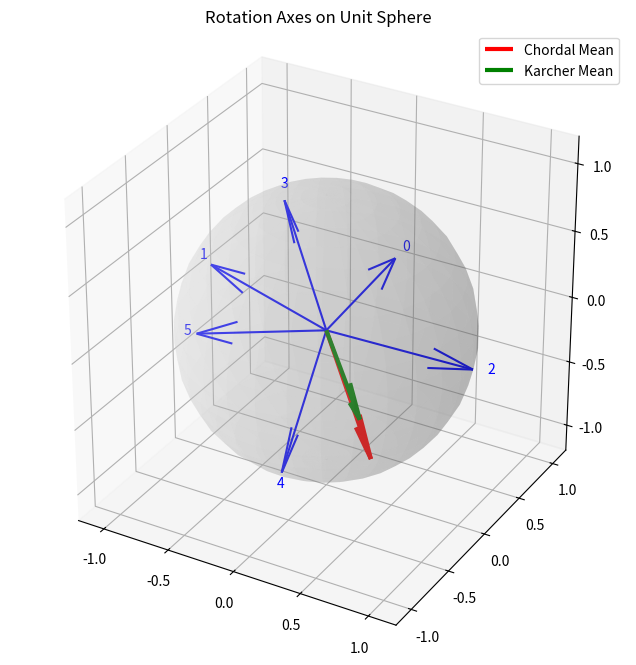

The matplotlib source for this figure:
import numpy as np
from scipy.spatial.transform import Rotation as R
from scipy.linalg import logm, expm

import numpy as np
import matplotlib.pyplot as plt
from mpl_toolkits.mplot3d import Axes3D

angles_deg = [175, -160, 15, -179, 160, 110]  # 다양한 회전 각도
rotations = []

np.random.seed(42)  # 결과 재현을 위한 고정 시드

for ang_deg in angles_deg:
    axis = np.random.randn(3)  # 3차원 랜덤 벡터
    axis /= np.linalg.norm(axis)  # 단위 벡터로 정규화
    angle_rad = np.deg2rad(ang_deg)
    
    rotvec = axis * angle_rad  # axis-angle 형식
    rot = R.from_rotvec(rotvec)
    rotations.append(rot)
    
    print(f"angle = {ang_deg:>5}°, axis = {axis}, rotvec = {rotvec}")

# Chordal 평균 (고유값 기반 쿼터니언 평균)
def chordal_mean_quaternion(rot_list):
    quats = np.array([r.as_quat() for r in rot_list])  # x, y, z, w
    A = np.zeros((4, 4))
    for q in quats:
        if np.dot(q, quats[0]) < 0:  # 부호 정렬
            q = -q
        A += np.outer(q, q)
    A /= len(quats)
    eigvals, eigvecs = np.linalg.eigh(A)
    avg_q = eigvecs[:, np.argmax(eigvals)]
    return R.from_quat(avg_q)

# Karcher 평균 (Log-Exp 기반)
def log_exp_karcher_mean(rot_list, max_iter=100, tol=1e-6):
    R_mean = rot_list[0].as_matrix()
    for _ in range(max_iter):
        delta_sum = np.zeros((3, 3))
        for r in rot_list:
            delta = logm(r.as_matrix() @ R_mean.T)
            delta_sum += delta
        delta_avg = delta_sum / len(rot_list)
        norm = np.linalg.norm(delta_avg, ord='fro')
        R_mean = expm(delta_avg) @ R_mean
        if norm < tol:
            break
    return R.from_matrix(R_mean)

def plot_rotations_on_sphere(rotations, mean_chordal, mean_karcher, scale=1.0):
    fig = plt.figure(figsize=(8, 8))
    ax = fig.add_subplot(111, projection='3d')
    ax.set_title("Rotation Axes on Unit Sphere")

    # 단위구 그리기
    u, v = np.mgrid[0:2*np.pi:30j, 0:np.pi:20j]
    x = np.cos(u)*np.sin(v)
    y = np.sin(u)*np.sin(v)
    z = np.cos(v)
    ax.plot_surface(x, y, z, color='lightgrey', alpha=0.2)

    # 샘플 회전 그리기
    for i, rot in enumerate(rotations):
        rotvec = rot.as_rotvec()
        axis = rotvec / np.linalg.norm(rotvec)
        ax.quiver(0, 0, 0, axis[0], axis[1], axis[2], color='blue', linewidth=1.5)
        ax.text(axis[0]*1.1, axis[1]*1.1, axis[2]*1.1, f"{i}", color='blue')

    # 평균 회전 - Chordal
    axis_chordal = mean_chordal.as_rotvec()
    axis_chordal /= np.linalg.norm(axis_chordal)
    ax.quiver(0, 0, 0, axis_chordal[0], axis_chordal[1], axis_chordal[2],
              color='red', linewidth=3, label='Chordal Mean')

    # 평균 회전 - Karcher
    axis_karcher = mean_karcher.as_rotvec()
    axis_karcher /= np.linalg.norm(axis_karcher)
    ax.quiver(0, 0, 0, axis_karcher[0], axis_karcher[1], axis_karcher[2],
              color='green', linewidth=3, label='Karcher Mean')

    # 축 설정
    ax.set_xlim([-1.2, 1.2])
    ax.set_ylim([-1.2, 1.2])
    ax.set_zlim([-1.2, 1.2])
    ax.set_box_aspect([1, 1, 1])
    ax.legend()
    plt.show()

# 평균 계산
mean_chordal = chordal_mean_quaternion(rotations)
mean_karcher = log_exp_karcher_mean(rotations)

# 결과 출력
print("🎯 입력 회전 각들:", angles_deg)
print("▶ Chordal 평균:", mean_chordal.as_euler('ZYX', degrees=True))
print("▶ Karcher 평균:", mean_karcher.as_euler('ZYX', degrees=True))

plot_rotations_on_sphere(rotations, mean_chordal, mean_karcher)